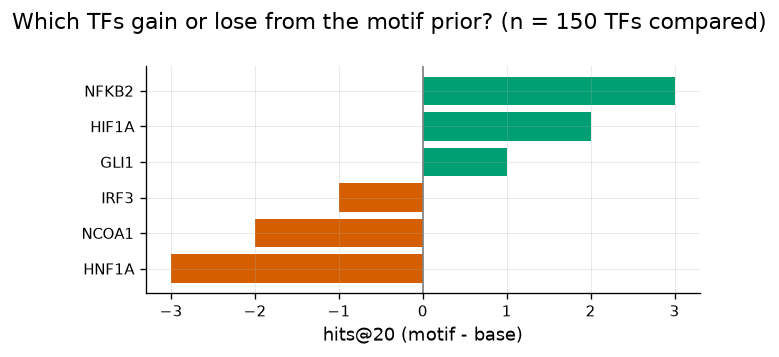

Source data for this figure (header and first rows):
tf	hits_base	hits_motif	lift
HNF1A	3	0	-3
MYC	4	1	-3
NCOA1	2	0	-2
CTCF	2	0	-2
STAT1	2	0	-2
IRF3	1	0	-1
CUX1	1	0	-1
IRF1	1	0	-1
NKX3-1	1	0	-1
NR3C1	2	1	-1
NRF1	1	0	-1
NFE2L2	1	0	-1
MYB	1	0	-1
NFATC1	1	0	-1
HES1	1	0	-1
CEBPB	1	0	-1
TAL1	1	0	-1
TCF3	1	0	-1
YY1	1	0	-1
TCF7L2	1	0	-1
STAT3	2	1	-1
PPARG	2	1	-1
ESR2	0	0	0
CTNNB1	0	0	0
CEBPD	0	0	0
BCL6	0	0	0
DDIT3	0	0	0
DNMT1	0	0	0
DNMT3B	0	0	0
E2F1	0	0	0
EGR1	2	2	0
AHR	0	0	0
KAT7	0	0	0
KLF4	1	1	0
JUNB	1	1	0
ETS1	0	0	0
GATA1	0	0	0
FLI1	0	0	0
FOXA2	0	0	0
FOS	3	3	0
HDAC1	0	0	0
GLI2	1	1	0
GATA6	0	0	0
GATA4	0	0	0
HNF4A	1	1	0
FOXO3	0	0	0
GATA3	0	0	0
FOXM1	0	0	0
KLF5	0	0	0
KMT2A	1	1	0
JUN	1	1	0
JUND	0	0	0
ID1	0	0	0
HR	0	0	0
HMGA1	0	0	0
EGR2	0	0	0
ETS2	0	0	0
ELF1	0	0	0
CEBPA	0	0	0
CDX2	0	0	0
... 90 more rows
